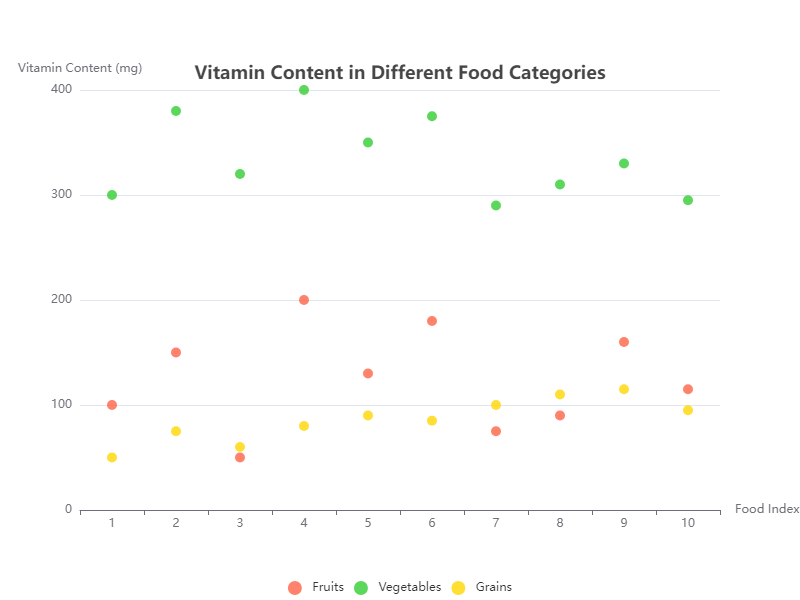

Data behind this chart, as committed beside it:
x, y, category
1, 100, Fruits
2, 150, Fruits
3, 50, Fruits
4, 200, Fruits
5, 130, Fruits
6, 180, Fruits
7, 75, Fruits
8, 90, Fruits
9, 160, Fruits
10, 115, Fruits
1, 300, Vegetables
2, 380, Vegetables
3, 320, Vegetables
4, 400, Vegetables
5, 350, Vegetables
6, 375, Vegetables
7, 290, Vegetables
8, 310, Vegetables
9, 330, Vegetables
10, 295, Vegetables
1, 50, Grains
2, 75, Grains
3, 60, Grains
4, 80, Grains
5, 90, Grains
6, 85, Grains
7, 100, Grains
8, 110, Grains
9, 115, Grains
10, 95, Grains
